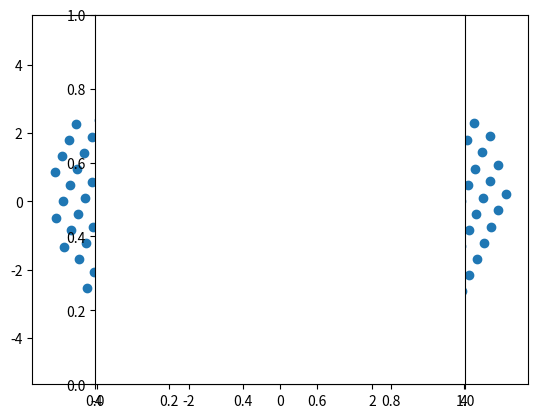

Write the Python code that produced this figure.
# hex_lattice.py

import numpy as np



def gen_hex_lattice(w, a=1.):
    """
    Fill a circle centered at the origin with radius w
        with a hexagonal lattice nodes separted by a
    """
    L = 2 * w / a + 1
    i, j = np.meshgrid(np.arange(-L, L), np.arange(-L, L))
    i, j = i.ravel()[None, :], j.ravel()[None, :]
    # Random center
    i0, j0 = np.random.rand(2)
    i, j = i + i0, j + j0
    # Random rotation
    theta = np.random.rand(1)[0] * 2 * np.pi
    R = np.array([[np.cos(theta), np.sin(theta)],
                  [-np.sin(theta), np.cos(theta)]])
    u, v = np.array([[1], [0]]), np.array([[0.5], [np.sqrt(3)/2]])
    u, v = np.dot(R, u), np.dot(R, v)
    XE, YE = a * (u * i + v * j)
    idx = np.sqrt(XE ** 2 + YE ** 2) < w
    XE, YE = XE[idx], YE[idx]
    return XE, YE


if __name__ == '__main__':
    import matplotlib.pyplot as plt
    XE, YE = gen_hex_lattice(5, 0.5)
    plt.scatter(XE, YE)
    plt.axes().set_aspect('equal')
    plt.show()

#    idx = (-w < XE) * (XE < w) * (-w < YE) * (YE < w)
